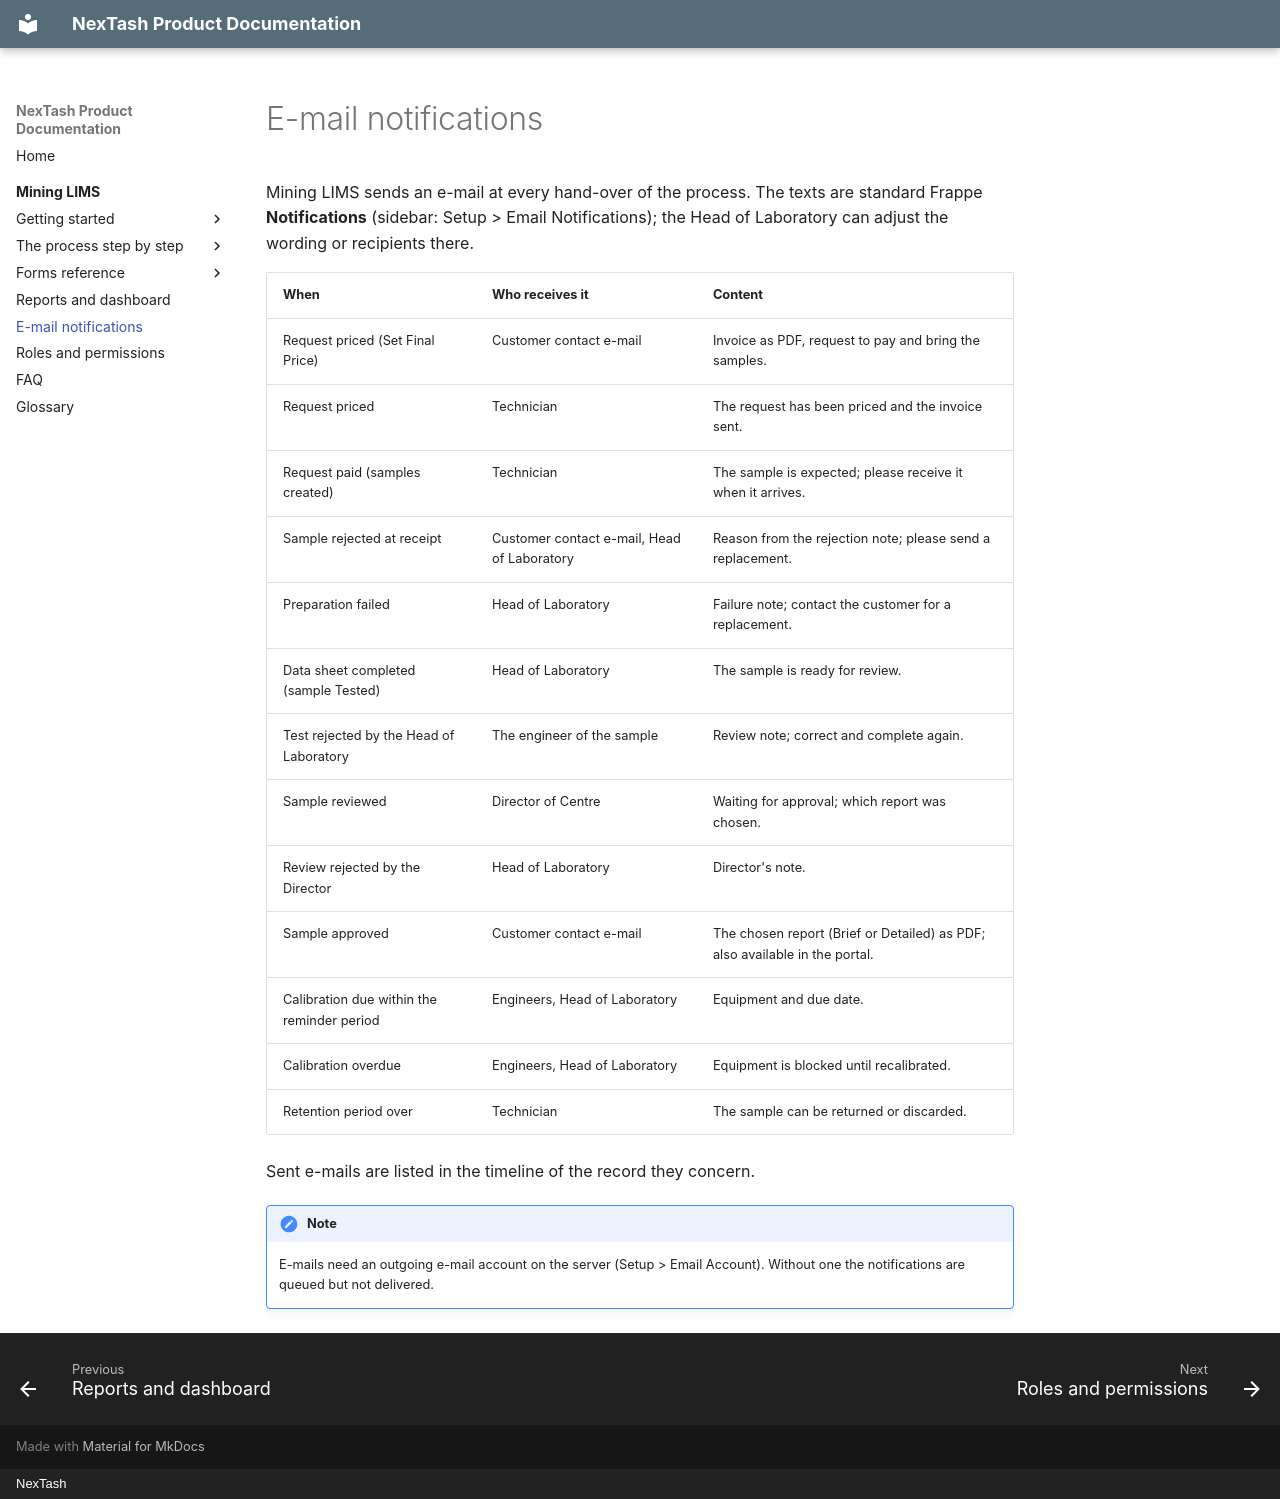

repository: NexTash/mining_lims_docs · page: mining-lims/notifications/index.html · generator: mkdocs · copyright: NexTash

# E-mail notifications

Mining LIMS sends an e-mail at every hand-over of the process. The texts are standard
Frappe **Notifications** (sidebar: Setup > Email Notifications); the Head of Laboratory
can adjust the wording or recipients there.

| When | Who receives it | Content |
| --- | --- | --- |
| Request priced (Set Final Price) | Customer contact e-mail | Invoice as PDF, request to pay and bring the samples. |
| Request priced | Technician | The request has been priced and the invoice sent. |
| Request paid (samples created) | Technician | The sample is expected; please receive it when it arrives. |
| Sample rejected at receipt | Customer contact e-mail, Head of Laboratory | Reason from the rejection note; please send a replacement. |
| Preparation failed | Head of Laboratory | Failure note; contact the customer for a replacement. |
| Data sheet completed (sample Tested) | Head of Laboratory | The sample is ready for review. |
| Test rejected by the Head of Laboratory | The engineer of the sample | Review note; correct and complete again. |
| Sample reviewed | Director of Centre | Waiting for approval; which report was chosen. |
| Review rejected by the Director | Head of Laboratory | Director's note. |
| Sample approved | Customer contact e-mail | The chosen report (Brief or Detailed) as PDF; also available in the portal. |
| Calibration due within the reminder period | Engineers, Head of Laboratory | Equipment and due date. |
| Calibration overdue | Engineers, Head of Laboratory | Equipment is blocked until recalibrated. |
| Retention period over | Technician | The sample can be returned or discarded. |

Sent e-mails are listed in the timeline of the record they concern.

!!! note
    E-mails need an outgoing e-mail account on the server (Setup > Email Account). Without
    one the notifications are queued but not delivered.
